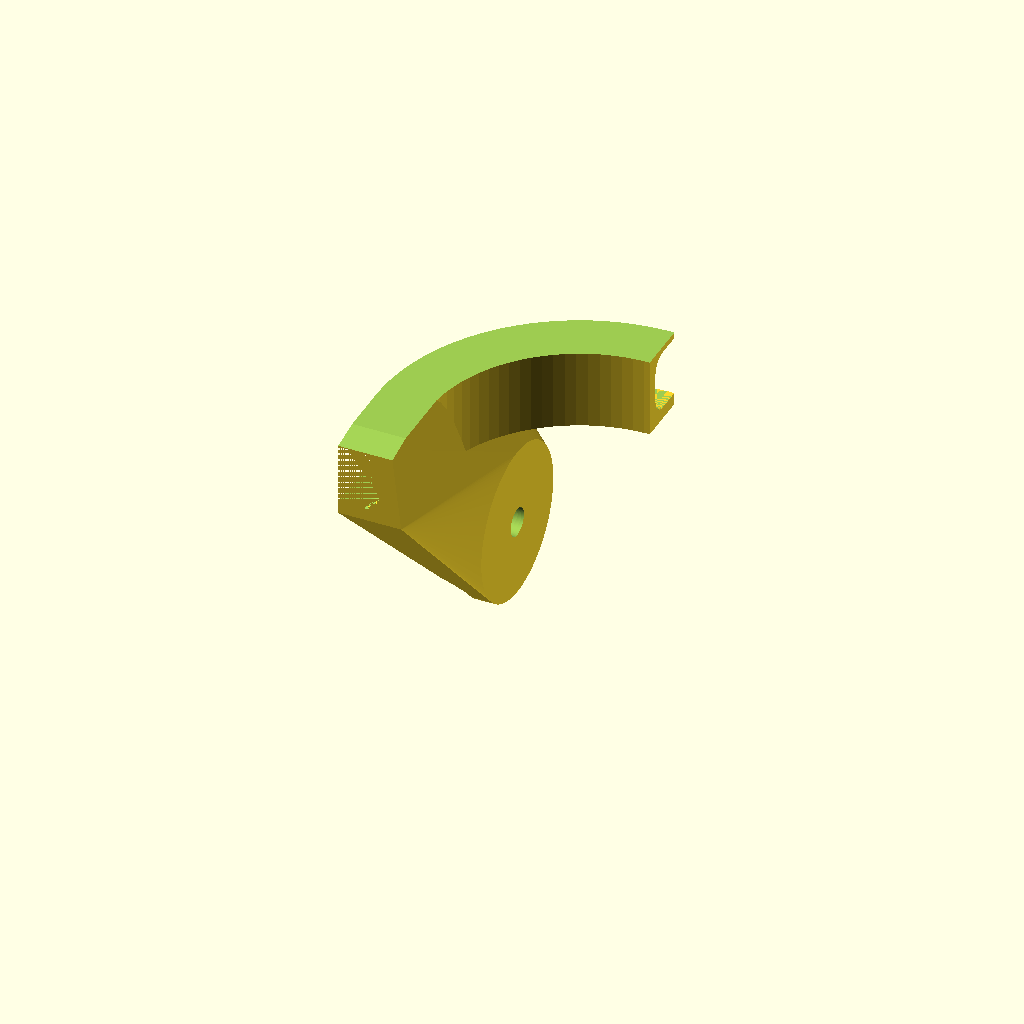
Cell 1 — every parameter at its default value.
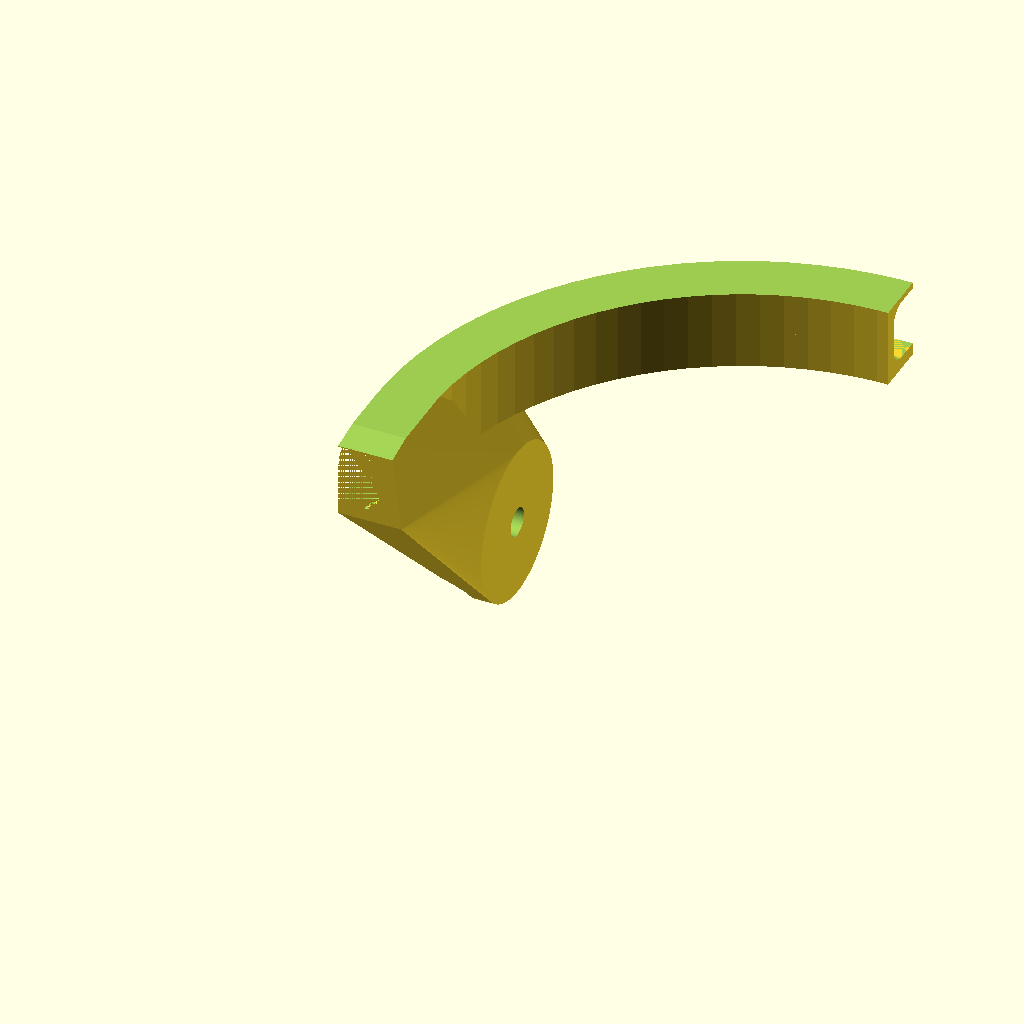
Cell 2 — roof_lip_corner set to 80, the other parameters unchanged.
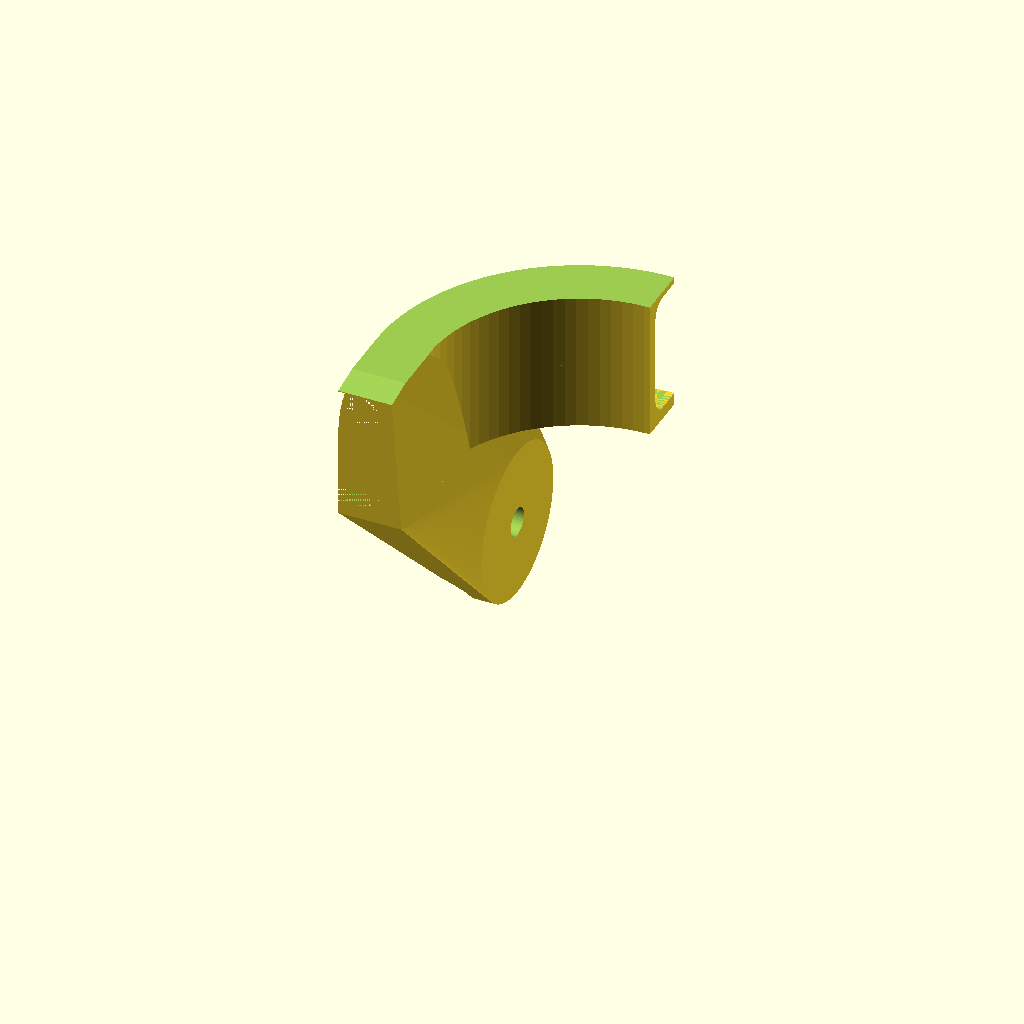
Cell 3 — roof_lip_height set to 30, the other parameters unchanged.
All cells are drawn from one camera (rotation 55°, 0°, 25°, orthographic, colour scheme Cornfield), so only the parameter changes between them.
OpenSCAD source file abarth_wink.scad:
in=25.4;
pad=0.1;
zero=0.001;

roof_lip_corner=40;
roof_lip_height=15;
roof_lip_width=10;
roof_lip_r=4;

wink_x=705;
wink_y=40;
wink_z=65;

wall=3;
top_wall=1.5;
top_edge=0.2;

roof_opening=720;

roof_straight=20;

//translate([r,0])

pivot_wall=5;
pivot_x=(roof_opening-wink_x)/2-pivot_wall;
base_x=wall+roof_lip_width+pivot_x;
base_z=wall;

ramp_angle=10;

pivot_y=37;
pivot_z=wink_z/2+1;

base_y_offset=roof_lip_width+pivot_y-20;
base_y=roof_straight+base_y_offset;



bolt_head=38;

bolt=7;
bolt_wall=(bolt_head-bolt)/2;

bolt_head_h=base_x+pad+pivot_x;
bolt_head2=bolt_head*2.5;

$fn=90;

module stay_in_circle() {
    hull() {
        hull() {
            translate([roof_lip_corner,0,wall])
            cylinder(r=roof_lip_corner+roof_lip_width,h=zero);
            translate([roof_lip_corner,pivot_y*1.5,-pivot_z-bolt_head/2])
            cylinder(r=roof_lip_corner+roof_lip_width,h=zero);
        }
        translate([roof_lip_corner,-roof_lip_corner,-60])
        cylinder(r=roof_lip_corner+roof_lip_width,h=100);
    }
}


module roof_negative() {
        minkowski() {
            translate([-roof_lip_r-pad-roof_lip_width,wall+roof_lip_r])
            square([roof_lip_width+pad,roof_lip_height-roof_lip_r*2]);
            circle(r=roof_lip_r);
        }
}

module roof_profile() {
	difference() {
        translate([-roof_lip_width,0])
		square([roof_lip_width+wall,roof_lip_height+wall*2]);
        roof_negative();
	}
}

//!roof_profile();

module extrude_roof() {
	r=roof_lip_corner+roof_lip_width;
	h=roof_lip_height+wall*2;
	translate([roof_lip_corner,0])
	intersection() {
		rotate_extrude()
		translate([-roof_lip_corner,0])
        children();
		translate([-r,0,-pad])
		cube([r+pad,r+pad,h+pad*2]);
	}

	rotate([90,0])
	linear_extrude(height=roof_straight)
    children();
}

module roof() {
    extrude_roof()
    roof_profile();
}

module roof_channel() {
    extrude_roof()
    roof_negative();
}

module place_pivot() {
	translate([pivot_x,pivot_y,-pivot_z])
	rotate([0,90])
	children();
}

module mount() {
    intersection() {
        hull() {
            translate([-roof_lip_width,base_y_offset-base_y])
            cube([base_x,base_y,zero]);
            translate([-roof_lip_width,base_y_offset-base_y,roof_lip_height+wall*2])
            cube([roof_lip_width+wall,base_y,zero]);
            place_pivot()
            cylinder(d=bolt+bolt_wall*2,h=pivot_wall);
        }
        stay_in_circle();
    }
}

module body() {
	roof();
	difference() {
		mount();
		place_pivot()
		mirror([0,0,1])
		cylinder(d1=bolt_head,d2=bolt_head2,h=bolt_head_h);
        roof_channel();
	}
}

difference() {
	body();


bolt_head=35;

	place_pivot()
	translate([0,0,-pad])
	cylinder(d=bolt,h=pivot_wall+pad*2);
    //translate([-roof_lip_width-wall,-roof_straight-pad])
    //#cube([roof_lip_width+pad,roof_straight+roof_lip_corner,roof_lip_height]);
	translate([0,0,roof_lip_height+wall*1.5+top_wall])
	cube([roof_lip_corner*4,roof_lip_corner*4,wall],center=true);
	//translate([0,0,roof_lip_height+wall*1.5+top_wall])
	translate([0,-roof_straight,wall+roof_lip_height+top_edge])
	rotate([ramp_angle,0])
	translate([0,0,wall/2])
	cube([roof_lip_corner*4,roof_lip_corner*4,wall],center=true);
}
Parameter table extracted from the source (name, type, default, range or options):
in: number, default 25.4
pad: number, default 0.1
zero: number, default 0.001
roof_lip_corner: number, default 40
roof_lip_height: number, default 15
roof_lip_width: number, default 10
roof_lip_r: number, default 4
wink_x: number, default 705
wink_y: number, default 40
wink_z: number, default 65
wall: number, default 3
top_wall: number, default 1.5
top_edge: number, default 0.2
roof_opening: number, default 720
roof_straight: number, default 20
pivot_wall: number, default 5
ramp_angle: number, default 10
pivot_y: number, default 37
bolt_head: number, default 38
bolt: number, default 7
